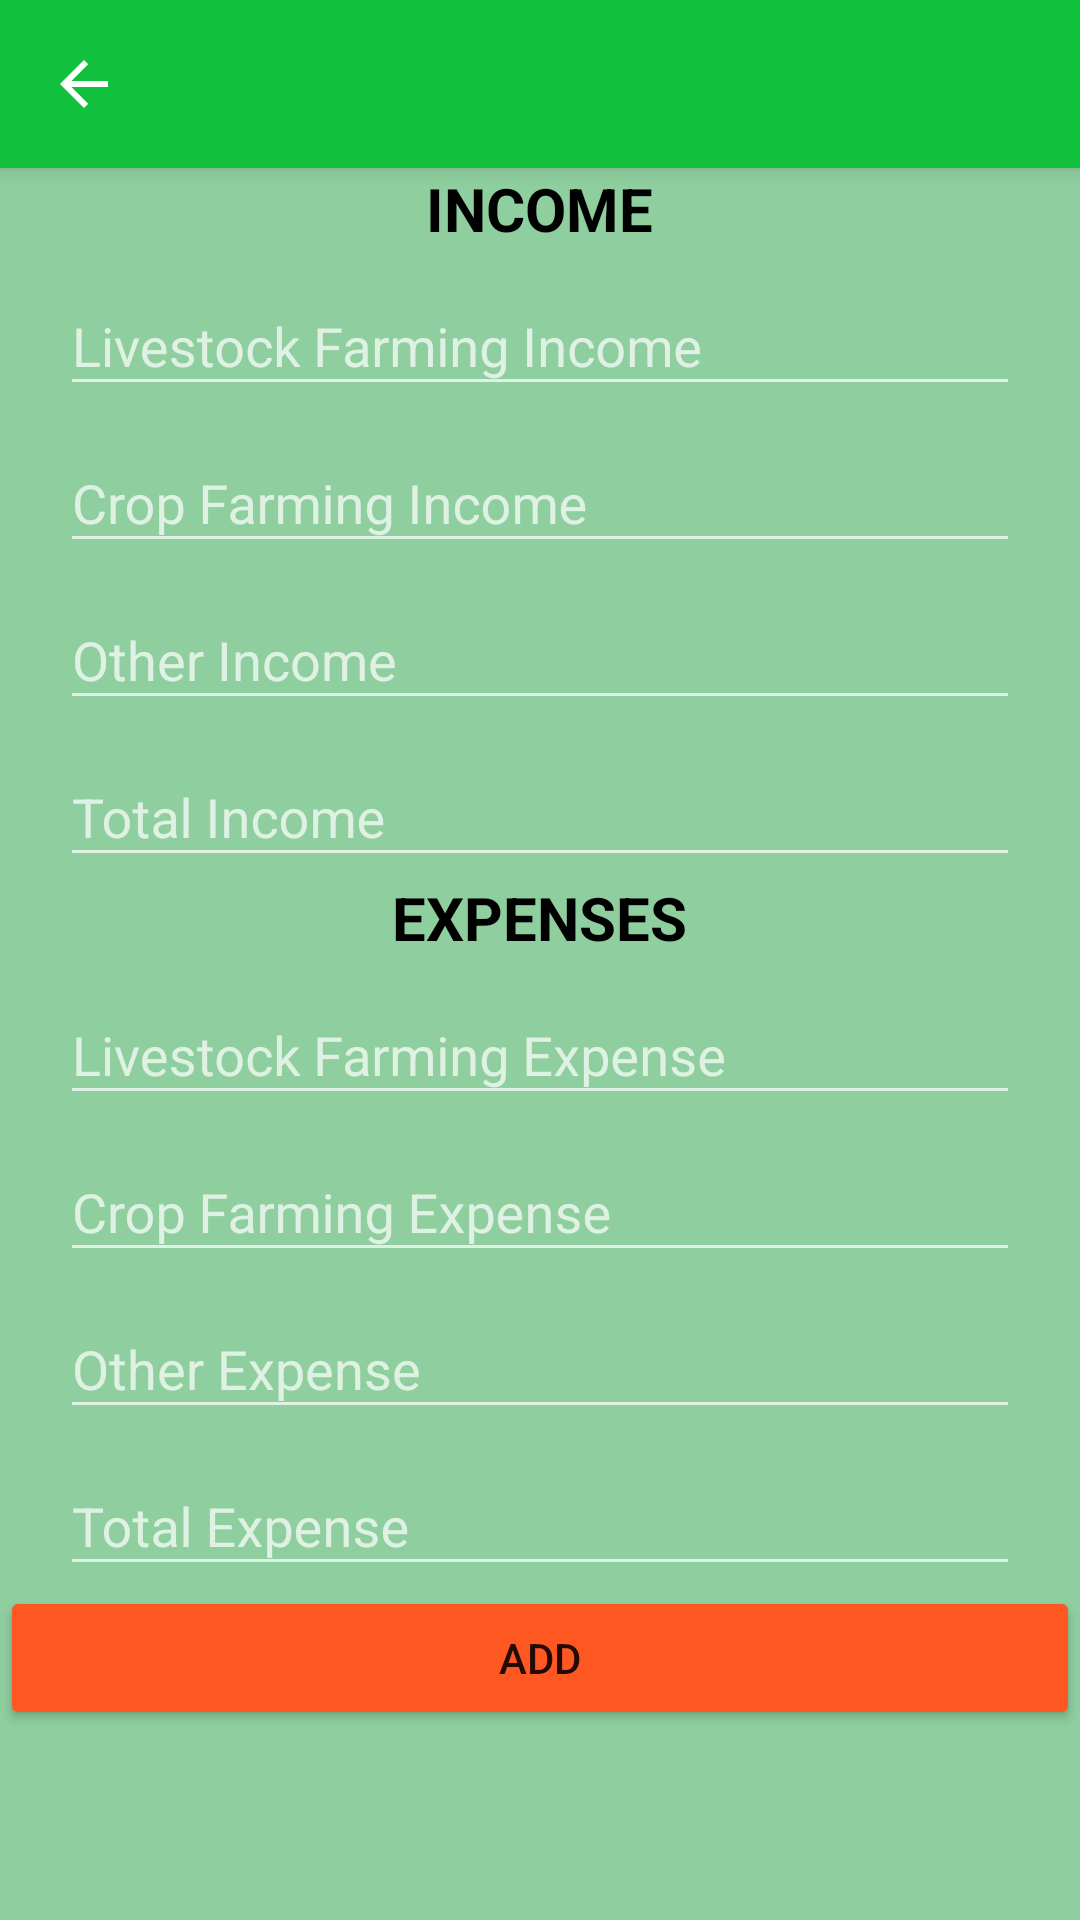

Reconstruct the res/layout file that produces this screen, plus the resources it refers to.
<!-- AndroidManifest.xml: application theme AppTheme -->
<!-- res/layout/activity_farm_record.xml -->
<?xml version="1.0" encoding="utf-8"?>
<RelativeLayout
    xmlns:android="http://schemas.android.com/apk/res/android"
    xmlns:app="http://schemas.android.com/apk/res-auto"
    xmlns:tools="http://schemas.android.com/tools"
    android:layout_width="match_parent"
    android:layout_height="match_parent"
    android:background="#8FCF9F"
    tools:context=".FarmRecordActivity">
    <androidx.appcompat.widget.Toolbar
        android:id="@+id/my_toolbar"
        style="@style/HeaderBar"
        android:layout_width="match_parent"
        android:layout_height="?attr/actionBarSize"
        app:navigationIcon="?attr/homeAsUpIndicator"
        app:popupTheme="@style/AppTheme.NoActionBar.PopupOverlay"
        android:elevation="4dp"/>
    <TextView
        android:id="@+id/title_income"
        android:layout_below="@id/my_toolbar"
        android:layout_width="wrap_content"
        android:layout_height="wrap_content"
        android:paddingStart="5dp"
        android:paddingEnd="5dp"
        android:text="income"
        android:layout_centerInParent="true"
        android:textAllCaps="true"
        android:textColor="@color/black"
        android:textSize="20sp"
        android:textStyle="bold" />
    <LinearLayout
        android:id="@+id/income"
        android:layout_width="match_parent"
        android:layout_height="wrap_content"
        android:orientation="vertical"
        android:paddingStart="20dp"
        android:paddingEnd="20dp"
        android:layout_below="@id/title_income">
        <com.google.android.material.textfield.TextInputLayout
            android:id="@+id/livestock_income"
            android:layout_width="match_parent"
            android:layout_height="wrap_content">
            <EditText
                android:id="@+id/livestock_income_amount"
                android:layout_width="match_parent"
                android:layout_height="wrap_content"
                android:hint="Livestock Farming Income"/>
        </com.google.android.material.textfield.TextInputLayout>

        <com.google.android.material.textfield.TextInputLayout
            android:id="@+id/crop_income"
            android:layout_width="match_parent"
            android:layout_height="wrap_content">
            <EditText
                android:id="@+id/crop_income_amount"
                android:layout_width="match_parent"
                android:layout_height="wrap_content"
                android:hint="Crop Farming Income"/>
        </com.google.android.material.textfield.TextInputLayout>
        <com.google.android.material.textfield.TextInputLayout
            android:id="@+id/other_income"
            android:layout_width="match_parent"
            android:layout_height="wrap_content">
            <EditText
                android:id="@+id/other_income_amount"
                android:layout_width="match_parent"
                android:layout_height="wrap_content"
                android:hint="Other Income"/>
        </com.google.android.material.textfield.TextInputLayout>
        <com.google.android.material.textfield.TextInputLayout
            android:id="@+id/total_income"
            android:layout_width="match_parent"
            android:layout_height="wrap_content">
            <EditText
                android:id="@+id/total_income_amount"
                android:layout_width="match_parent"
                android:layout_height="wrap_content"
                android:hint="Total Income"/>
        </com.google.android.material.textfield.TextInputLayout>
    </LinearLayout>
    <TextView
        android:id="@+id/title_expense"
        android:layout_below="@id/income"
        android:layout_width="wrap_content"
        android:layout_height="wrap_content"
        android:text="expenses"
        android:layout_centerInParent="true"
        android:textAllCaps="true"
        android:textColor="@color/black"
        android:textSize="20sp"
        android:textStyle="bold" />
    <LinearLayout
        android:id="@+id/expense"
        android:layout_width="match_parent"
        android:layout_height="wrap_content"
        android:orientation="vertical"
        android:paddingStart="20dp"
        android:paddingEnd="20dp"
        android:layout_below="@id/title_expense">
        <com.google.android.material.textfield.TextInputLayout
            android:id="@+id/livestock_expense"
            android:layout_width="match_parent"
            android:layout_height="wrap_content">
            <EditText
                android:id="@+id/livestock_expense_amount"
                android:layout_width="match_parent"
                android:layout_height="wrap_content"
                android:hint="Livestock Farming Expense"/>
        </com.google.android.material.textfield.TextInputLayout>

        <com.google.android.material.textfield.TextInputLayout
            android:id="@+id/crop_expense"
            android:layout_width="match_parent"
            android:layout_height="wrap_content">
            <EditText
                android:id="@+id/crop_expense_amount"
                android:layout_width="match_parent"
                android:layout_height="wrap_content"
                android:hint="Crop Farming Expense"/>
        </com.google.android.material.textfield.TextInputLayout>
        <com.google.android.material.textfield.TextInputLayout
            android:id="@+id/other_expense"
            android:layout_width="match_parent"
            android:layout_height="wrap_content">
            <EditText
                android:id="@+id/other_expense_amount"
                android:layout_width="match_parent"
                android:layout_height="wrap_content"
                android:hint="Other Expense"/>
        </com.google.android.material.textfield.TextInputLayout>
        <com.google.android.material.textfield.TextInputLayout
            android:id="@+id/total_expense"
            android:layout_width="match_parent"
            android:layout_height="wrap_content">
            <EditText
                android:id="@+id/total_expense_amount"
                android:layout_width="match_parent"
                android:layout_height="wrap_content"
                android:hint="Total Expense"/>
        </com.google.android.material.textfield.TextInputLayout>
    </LinearLayout>
<Button
    android:id="@+id/add_data"
    android:layout_width="match_parent"
    android:layout_height="wrap_content"
    android:layout_below="@id/expense"
    style="@style/Widget.AppCompat.Button.Colored"
    android:text="Add"/>

</RelativeLayout>
<!-- resources referenced by this layout -->
<resources>
  <color name="black">#000000</color>
  <style name="AppTheme.NoActionBar.PopupOverlay" parent="ThemeOverlay.AppCompat.Light" />
  <style name="HeaderBar">
          <item name="android:background">#11C13D</item>
      </style>
  <style name="AppTheme" parent="Theme.AppCompat.NoActionBar">
          
          <item name="colorPrimary">@color/colorPrimary</item>
          <item name="colorPrimaryDark">@color/colorPrimaryDark</item>
          <item name="colorAccent">@color/colorAccent</item>
      </style>
  <color name="colorPrimary">#00bcd4</color>
  <color name="colorPrimaryDark">#0097a7</color>
  <color name="colorAccent">#FF5722</color>
</resources>
